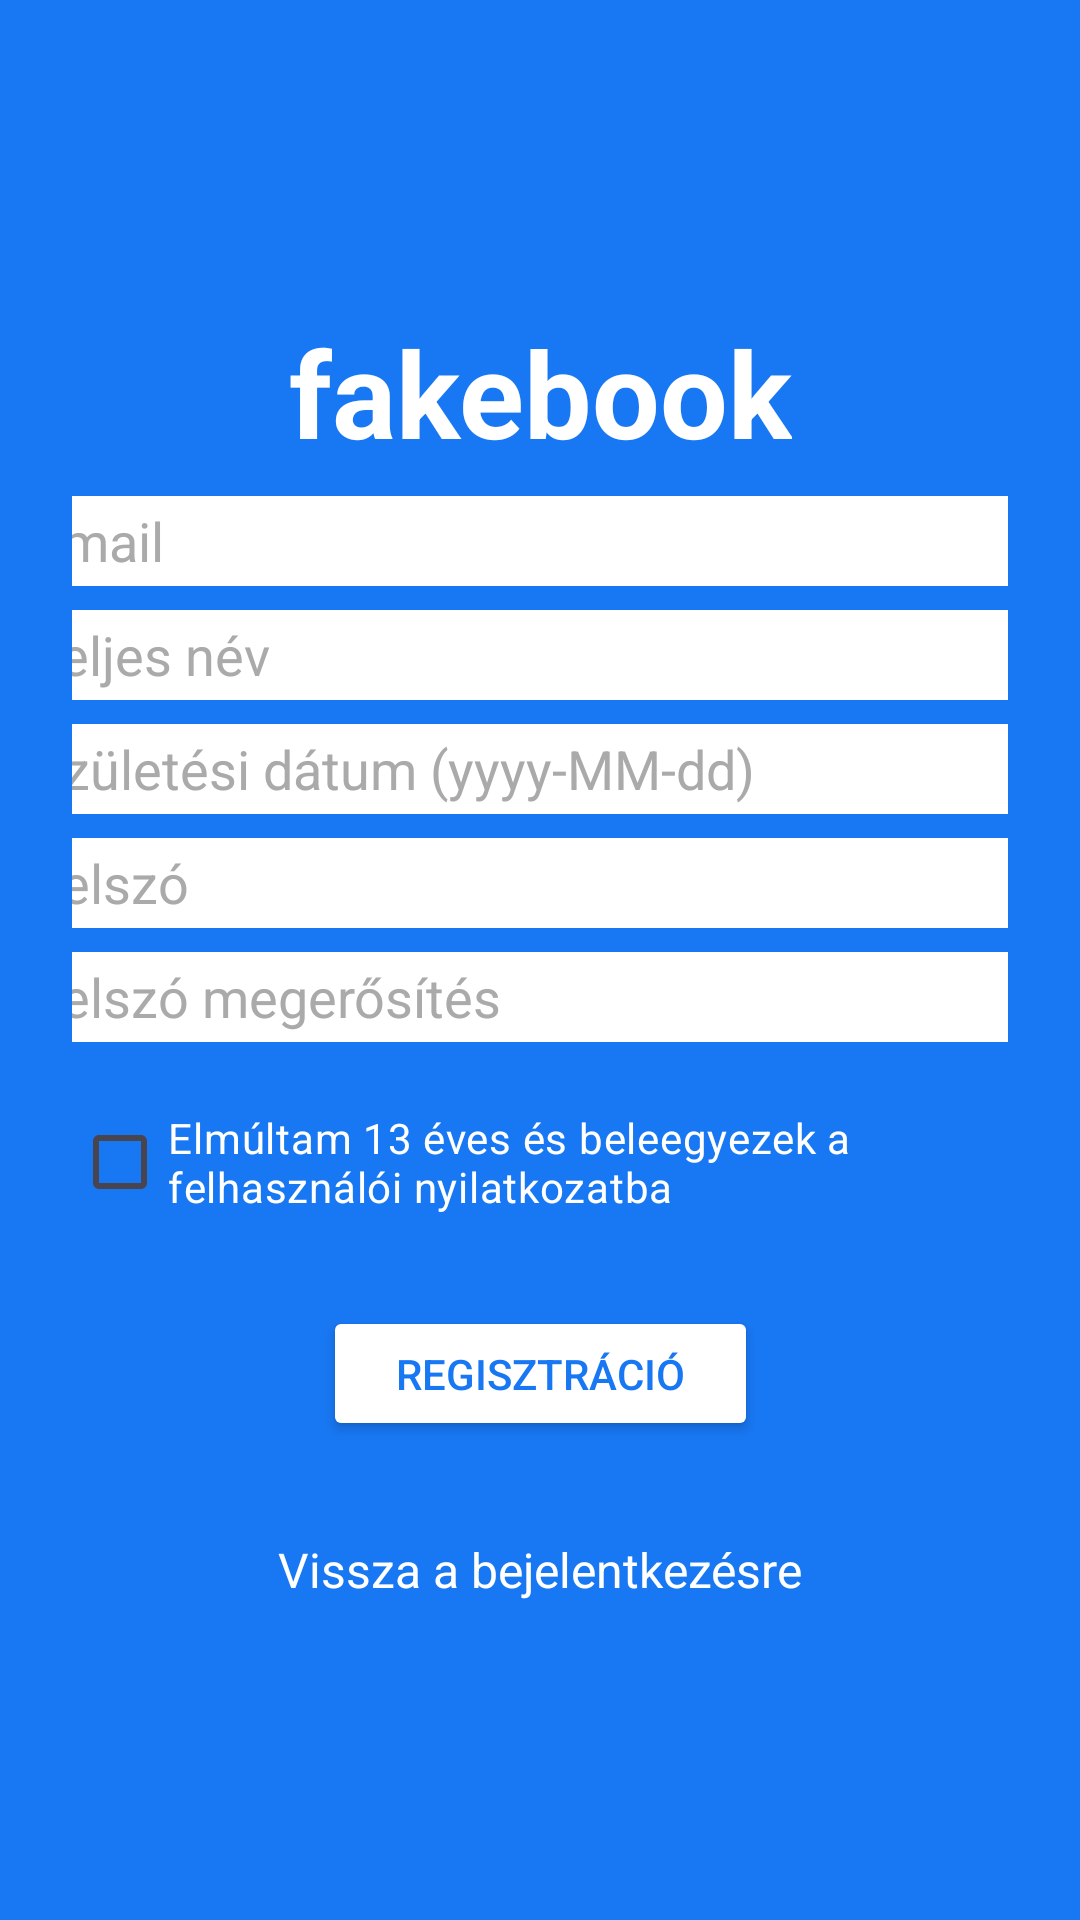

Reconstruct the res/layout file that produces this screen, plus the resources it refers to.
<!-- AndroidManifest.xml: application theme Theme.Fakebook -->
<!-- res/layout/activity_register.xml -->
<?xml version="1.0" encoding="utf-8"?>
<ScrollView xmlns:android="http://schemas.android.com/apk/res/android"
    xmlns:app="http://schemas.android.com/apk/res-auto"
    android:layout_width="match_parent"
    android:layout_height="match_parent"
    android:fillViewport="true"
    android:background="#1877F2">

    <androidx.constraintlayout.widget.ConstraintLayout
        android:layout_width="match_parent"
        android:layout_height="wrap_content"
        android:padding="24dp">

        <TextView
            android:id="@+id/fakebookTitle"
            android:layout_width="wrap_content"
            android:layout_height="wrap_content"
            android:text="fakebook"
            android:textSize="40sp"
            android:textStyle="bold"
            android:textColor="#FFFFFF"
            app:layout_constraintTop_toTopOf="parent"
            app:layout_constraintStart_toStartOf="parent"
            app:layout_constraintEnd_toEndOf="parent"
            android:layout_marginTop="80dp" />

        <EditText
            android:id="@+id/emailEditText"
            android:layout_width="360dp"
            android:layout_height="30dp"
            android:hint="Email"
            android:inputType="textEmailAddress"
            app:layout_constraintTop_toBottomOf="@id/fakebookTitle"
            app:layout_constraintStart_toStartOf="parent"
            app:layout_constraintEnd_toEndOf="parent"
            android:layout_marginTop="8dp"
            android:textColor="@android:color/black"
            android:textColorHint="@android:color/darker_gray"
            android:background="@drawable/bg_email_address"
            android:backgroundTint="@android:color/white"
            android:paddingStart="10dp"
            />

        <EditText
            android:id="@+id/nevEditText"
            android:layout_width="360dp"
            android:layout_height="30dp"
            android:hint="Teljes név"
            android:inputType="textPersonName"
            app:layout_constraintTop_toBottomOf="@id/emailEditText"
            app:layout_constraintStart_toStartOf="parent"
            app:layout_constraintEnd_toEndOf="parent"
            android:layout_marginTop="8dp"
            android:textColor="@android:color/black"
            android:textColorHint="@android:color/darker_gray"
            android:background="@drawable/bg_email_address"
            android:backgroundTint="@android:color/white"
            android:paddingStart="10dp"
            />

        <EditText
            android:id="@+id/dateOfBirthEditText"
            android:layout_width="360dp"
            android:layout_height="30dp"
            android:hint="Születési dátum (yyyy-MM-dd)"
            android:inputType="none"
            android:focusable="false"
            android:clickable="true"
            app:layout_constraintTop_toBottomOf="@id/nevEditText"
            app:layout_constraintStart_toStartOf="parent"
            app:layout_constraintEnd_toEndOf="parent"
            android:layout_marginTop="8dp"
            android:textColor="@android:color/black"
            android:textColorHint="@android:color/darker_gray"
            android:background="@drawable/bg_email_address"
            android:backgroundTint="@android:color/white"
            android:paddingStart="10dp"
            />

        <EditText
            android:id="@+id/passwordEditText"
            android:layout_width="360dp"
            android:layout_height="30dp"
            android:hint="Jelszó"
            android:inputType="textPassword"
            app:layout_constraintTop_toBottomOf="@id/dateOfBirthEditText"
            app:layout_constraintStart_toStartOf="parent"
            app:layout_constraintEnd_toEndOf="parent"
            android:layout_marginTop="8dp"
            android:textColor="@android:color/black"
            android:textColorHint="@android:color/darker_gray"
            android:background="@drawable/bg_email_address"
            android:backgroundTint="@android:color/white"
            android:paddingStart="10dp"
            />

        <EditText
            android:id="@+id/confirmPasswordEditText"
            android:layout_width="360dp"
            android:layout_height="30dp"
            android:hint="Jelszó megerősítés"
            android:inputType="textPassword"
            app:layout_constraintTop_toBottomOf="@id/passwordEditText"
            app:layout_constraintStart_toStartOf="parent"
            app:layout_constraintEnd_toEndOf="parent"
            android:layout_marginTop="8dp"
            android:textColor="@android:color/black"
            android:textColorHint="@android:color/darker_gray"
            android:background="@drawable/bg_email_address"
            android:backgroundTint="@android:color/white"
            android:paddingStart="10dp"
            />

        <CheckBox
            android:id="@+id/ageCheckBox"
            android:layout_width="0dp"
            android:layout_height="wrap_content"
            android:text="Elmúltam 13 éves és beleegyezek a felhasználói nyilatkozatba"
            app:layout_constraintTop_toBottomOf="@id/confirmPasswordEditText"
            app:layout_constraintStart_toStartOf="parent"
            app:layout_constraintEnd_toEndOf="parent"
            android:layout_marginTop="16dp"
            android:textColor="@android:color/white"
            android:textColorHint="@android:color/white"
            android:backgroundTint="@android:color/white"
            />

        <TextView
            android:id="@+id/backToLoginTextView"
            android:layout_width="wrap_content"
            android:layout_height="wrap_content"
            android:text="Vissza a bejelentkezésre"
            android:textColor="#FFFFFF"
            android:textSize="16sp"
            android:clickable="true"
            android:focusable="true"
            android:layout_marginTop="32dp"
            app:layout_constraintTop_toBottomOf="@id/registerButton"
            app:layout_constraintStart_toStartOf="parent"
            app:layout_constraintEnd_toEndOf="parent"
            android:layout_marginBottom="32dp" />

        <Button
            android:id="@+id/registerButton"
            android:layout_width="145dp"
            android:layout_height="45dp"
            android:text="Regisztráció"
            app:layout_constraintTop_toBottomOf="@id/ageCheckBox"
            app:layout_constraintStart_toStartOf="parent"
            app:layout_constraintEnd_toEndOf="parent"
            android:layout_marginTop="24dp"
            android:backgroundTint="#FFFFFF"
            android:textColor="#1877F2" />

    </androidx.constraintlayout.widget.ConstraintLayout>

</ScrollView>
<!-- resources referenced by this layout -->
<resources>
  <!-- drawable bg_email_address (drawable) -->
  <?xml version="1.0" encoding="utf-8"?>
  <shape xmlns:android="http://schemas.android.com/apk/res/android"
      android:shape="rectangle">
  
      <solid android:color="@color/white" />
      <corners
          android:bottomLeftRadius="50dp"
          android:bottomRightRadius="50dp"
          android:topLeftRadius="50dp"
          android:topRightRadius="50dp" />
  
      <stroke
          android:width="2dp"
          android:color="@color/main" />
  </shape>
  <style name="Theme.Fakebook" parent="Base.Theme.Fakebook">
          <item name="colorButtonNormal">@color/white</item>
          <item name="android:colorButtonNormal">@color/white</item>
      </style>
  <color name="white">#FFFFFFFF</color>
  <color name="main">#1877F2</color>
  <style name="Base.Theme.Fakebook" parent="Theme.Material3.DayNight.NoActionBar">
          <item name="colorButtonNormal">@color/white</item>
          <item name="android:colorButtonNormal">@color/white</item>
      </style>
</resources>
